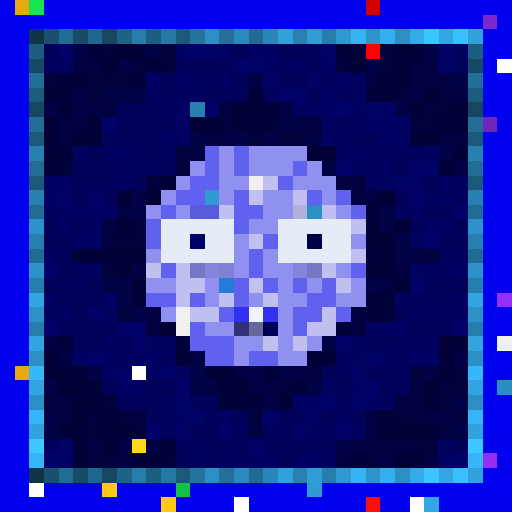
t = 0.00 s
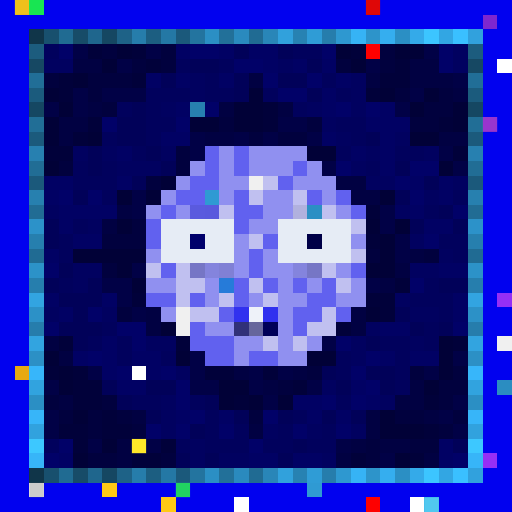
t = 0.34 s
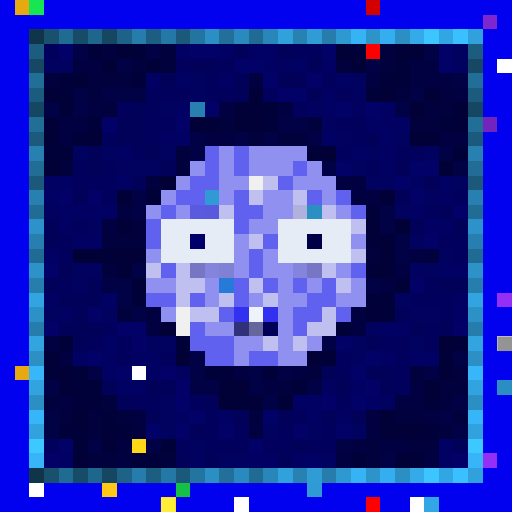
t = 0.69 s
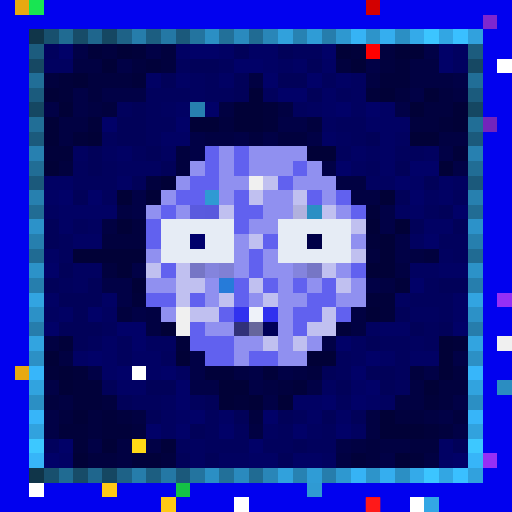
t = 1.03 s
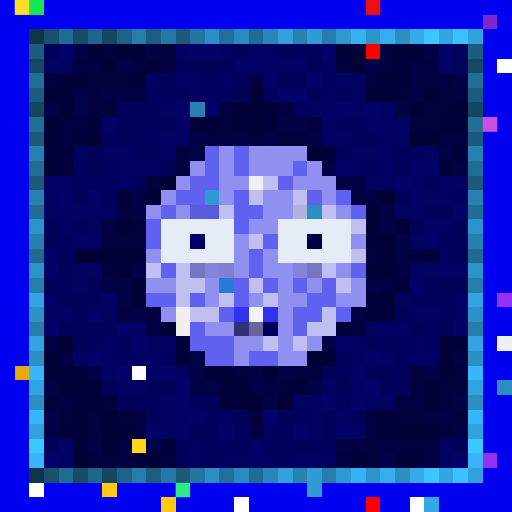
t = 1.37 s
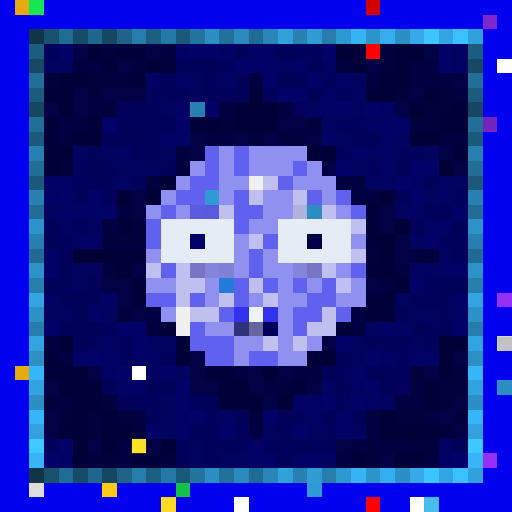
t = 1.72 s

The animated SVG that drew these frames (rendered in a browser with its animation timeline set to each time). Animation: 1 CSS @keyframes rule; one cycle of 2.06 s, repeats indefinitely.

<svg viewBox="0 0 35 35" shape-rendering="crispEdges" xmlns="http://www.w3.org/2000/svg"><style>@keyframes pop{0%,100%{opacity:0}18%{opacity:1}36%{opacity:0}}.a00{animation:pop 1.1s linear 0.00s infinite}.a01{animation:pop 1.1s linear -0.14s infinite}.a02{animation:pop 1.1s linear -0.28s infinite}.a03{animation:pop 1.1s linear -0.41s infinite}.a04{animation:pop 1.1s linear -0.55s infinite}.a05{animation:pop 1.1s linear -0.69s infinite}.a06{animation:pop 1.1s linear -0.83s infinite}.a07{animation:pop 1.1s linear -0.96s infinite}</style><rect width="35" height="35" fill="#0101ef"/><path fill="#e7a911" d="M1 0h1v1H1zM1 25h1v1H1z"/><path fill="#18e552" d="M2 0h1v1H2z"/><path fill="#d30000" d="M25 0h1v1H25z"/><path fill="#7e27cf" d="M33 1h1v1H33z"/><path fill="#103549" d="M2 2h1v1H2zM2 32h1v1H2z"/><path fill="#18506e" d="M3 2h1v1H3zM3 32h1v1H3z"/><path fill="#206b92" d="M4 2h1v1H4zM4 32h1v1H4z"/><path fill="#174c68" d="M5 2h1v1H5zM5 32h1v1H5z"/><path fill="#1f668d" d="M6 2h1v1H6zM6 32h1v1H6z"/><path fill="#154762" d="M7 2h1v1H7zM2 7h1v1H2zM32 7h1v1H32zM7 32h1v1H7z"/><path fill="#1e6287" d="M8 2h1v1H8zM8 32h1v1H8z"/><path fill="#267dab" d="M9 2h1v1H9zM9 32h1v1H9z"/><path fill="#1c5e81" d="M10 2h1v1H10zM10 32h1v1H10z"/><path fill="#2478a5" d="M11 2h1v1H11zM11 32h1v1H11z"/><path fill="#1b597b" d="M12 2h1v1H12zM2 12h1v1H2zM32 12h1v1H32zM12 32h1v1H12z"/><path fill="#23749f" d="M13 2h1v1H13zM13 32h1v1H13z"/><path fill="#2b8fc4" d="M14 2h1v1H14zM27 2h1v1H27zM21 14h1v1H21zM2 27h1v1H2zM32 27h1v1H32zM14 32h1v1H14zM27 32h1v1H27z"/><path fill="#227099" d="M15 2h1v1H15zM15 32h1v1H15z"/><path fill="#2a8abe" d="M16 2h1v1H16zM16 32h1v1H16z"/><path fill="#206b93" d="M17 2h1v1H17zM2 17h1v1H2zM32 17h1v1H32zM17 32h1v1H17z"/><path fill="#2986b8" d="M18 2h1v1H18zM18 32h1v1H18z"/><path fill="#31a1dc" d="M19 2h1v1H19zM19 32h1v1H19z"/><path fill="#2782b2" d="M20 2h1v1H20zM20 32h1v1H20z"/><path fill="#2f9cd6" d="M21 2h1v1H21zM21 32h1v1H21z"/><path fill="#267dac" d="M22 2h1v1H22zM2 22h1v1H2zM32 22h1v1H32zM22 32h1v1H22z"/><path fill="#2e98d0" d="M23 2h1v1H23zM23 32h1v1H23z"/><path fill="#36b3f5" d="M24 2h1v1H24zM24 32h1v1H24z"/><path fill="#2d94ca" d="M25 2h1v1H25zM25 32h1v1H25z"/><path fill="#35aeef" d="M26 2h1v1H26zM26 32h1v1H26z"/><path fill="#34aae9" d="M28 2h1v1H28zM28 32h1v1H28z"/><path fill="#3cc5ff" d="M29 2h1v1H29zM29 32h1v1H29z"/><path fill="#32a6e3" d="M30 2h1v1H30zM30 32h1v1H30z"/><path fill="#3ac0ff" d="M31 2h1v1H31zM31 32h1v1H31z"/><path fill="#31a1dd" d="M32 2h1v1H32zM32 32h1v1H32z"/><path fill="#1c5c7e" d="M2 3h1v1H2zM32 3h1v1H32z"/><path fill="#01015d" d="M3 3h1v1H3zM20 3h2v1H20zM12 4h1v1H12zM15 4h1v1H15zM14 5h1v1H14zM22 5h1v1H22zM10 6h3v1H10zM14 6h2v1H14zM18 6h1v1H18zM23 6h1v1H23zM8 7h1v1H8zM10 7h1v1H10zM20 7h1v1H20zM10 8h2v1H10zM23 8h2v1H23zM7 9h1v1H7zM10 9h1v1H10zM24 9h1v1H24zM9 10h1v1H9zM23 10h1v1H23zM27 10h2v1H27zM5 11h1v1H5zM7 11h1v1H7zM25 11h1v1H25zM5 12h3v1H5zM7 13h1v1H7zM31 13h1v1H31zM29 14h1v1H29zM5 15h1v1H5zM4 16h1v1H4zM30 16h2v1H30zM4 17h1v1H4zM31 17h1v1H31zM4 19h1v1H4zM29 19h1v1H29zM28 20h3v1H28zM30 21h1v1H30zM7 22h1v1H7zM29 22h1v1H29zM6 23h1v1H6zM8 23h1v1H8zM26 23h2v1H26zM29 23h1v1H29zM8 24h1v1H8zM11 24h1v1H11zM23 24h1v1H23zM27 24h1v1H27zM23 25h1v1H23zM27 25h1v1H27zM27 26h1v1H27zM9 27h2v1H9zM13 27h1v1H13zM23 27h1v1H23zM14 28h1v1H14zM20 28h1v1H20zM14 29h1v1H14zM16 29h1v1H16zM19 29h1v1H19zM22 29h1v1H22zM3 30h1v1H3zM12 30h1v1H12zM14 30h3v1H14zM18 30h2v1H18zM21 30h2v1H21z"/><path fill="#010168" d="M4 3h1v1H4zM13 3h2v1H13zM22 3h1v1H22zM30 3h1v1H30zM16 4h2v1H16zM30 4h1v1H30zM18 5h1v1H18zM21 5h1v1H21zM19 6h2v1H19zM14 7h1v1H14zM23 7h1v1H23zM25 7h1v1H25zM7 8h1v1H7zM12 8h1v1H12zM23 11h1v1H23zM28 11h2v1H28zM27 12h1v1H27zM4 13h1v1H4zM6 13h1v1H6zM28 13h1v1H28zM31 14h1v1H31zM29 16h1v1H29zM3 18h1v1H3zM28 19h1v1H28zM6 21h1v1H6zM3 22h1v1H3zM8 22h2v1H8zM31 22h1v1H31zM9 23h1v1H9zM23 23h1v1H23zM6 24h1v1H6zM25 24h1v1H25zM8 25h1v1H8zM11 25h1v1H11zM24 25h1v1H24zM12 26h1v1H12zM25 26h1v1H25zM12 27h1v1H12zM22 27h1v1H22zM24 27h1v1H24zM13 28h1v1H13zM18 28h1v1H18zM10 29h1v1H10zM12 29h1v1H12zM15 29h1v1H15zM20 29h1v1H20zM23 29h1v1H23zM4 30h1v1H4zM17 30h1v1H17zM3 31h1v1H3zM31 31h1v1H31z"/><path fill="#010146" d="M5 3h1v1H5zM10 3h1v1H10zM29 3h1v1H29zM8 4h1v1H8zM25 4h1v1H25zM31 5h1v1H31zM5 6h1v1H5zM7 6h3v1H7zM28 6h1v1H28zM3 7h1v1H3zM5 7h1v1H5zM27 7h1v1H27zM19 8h2v1H19zM13 9h1v1H13zM16 9h1v1H16zM18 9h1v1H18zM21 9h1v1H21zM13 10h1v1H13zM30 10h1v1H30zM22 11h1v1H22zM31 11h1v1H31zM9 13h1v1H9zM9 14h1v1H9zM26 14h1v1H26zM26 15h1v1H26zM27 16h1v1H27zM27 17h1v1H27zM9 18h1v1H9zM7 19h2v1H7zM25 19h1v1H25zM8 20h1v1H8zM9 21h1v1H9zM22 23h1v1H22zM13 24h1v1H13zM31 24h1v1H31zM6 25h1v1H6zM13 25h1v1H13zM17 25h1v1H17zM19 25h1v1H19zM29 25h1v1H29zM3 26h1v1H3zM13 26h2v1H13zM17 26h1v1H17zM21 26h1v1H21zM18 27h1v1H18zM31 27h1v1H31zM3 28h1v1H3zM30 28h1v1H30zM3 29h1v1H3zM31 29h1v1H31zM6 30h1v1H6zM10 30h1v1H10zM23 30h1v1H23zM26 31h1v1H26z"/><path fill="#01013a" d="M6 3h1v1H6zM9 3h1v1H9zM24 3h1v1H24zM10 4h1v1H10zM27 4h1v1H27zM4 5h1v1H4zM9 5h1v1H9zM26 5h2v1H26zM4 6h1v1H4zM25 6h1v1H25zM18 7h1v1H18zM6 8h1v1H6zM18 8h1v1H18zM30 8h1v1H30zM5 9h1v1H5zM3 10h2v1H3zM31 10h1v1H31zM25 14h1v1H25zM25 16h1v1H25zM27 19h1v1H27zM9 20h1v1H9zM25 20h2v1H25zM26 21h1v1H26zM23 22h1v1H23zM4 23h1v1H4zM12 23h1v1H12zM31 23h1v1H31zM3 25h1v1H3zM5 25h1v1H5zM14 25h2v1H14zM18 25h1v1H18zM5 26h2v1H5zM20 26h1v1H20zM5 27h2v1H5zM16 27h1v1H16zM29 27h1v1H29zM7 28h1v1H7zM4 29h2v1H4zM7 29h2v1H7zM29 29h1v1H29zM5 30h1v1H5zM11 30h1v1H11zM9 31h2v1H9zM24 31h1v1H24zM28 31h1v1H28z"/><path fill="#01013e" d="M7 3h1v1H7zM11 3h1v1H11zM26 3h1v1H26zM9 4h1v1H9zM11 4h1v1H11zM23 4h1v1H23zM26 4h1v1H26zM3 5h1v1H3zM6 5h3v1H6zM6 6h1v1H6zM27 6h1v1H27zM30 6h1v1H30zM7 7h1v1H7zM29 7h2v1H29zM15 8h1v1H15zM21 8h1v1H21zM28 8h2v1H28zM17 9h1v1H17zM19 9h2v1H19zM12 10h1v1H12zM4 11h1v1H4zM12 11h1v1H12zM10 12h1v1H10zM9 15h1v1H9zM7 16h3v1H7zM25 17h1v1H25zM29 17h1v1H29zM7 18h1v1H7zM8 21h1v1H8zM21 25h1v1H21zM28 25h1v1H28zM31 25h1v1H31zM19 26h1v1H19zM30 26h2v1H30zM3 27h1v1H3zM7 27h1v1H7zM30 27h1v1H30zM4 28h1v1H4zM6 28h1v1H6zM8 28h1v1H8zM17 28h1v1H17zM27 28h2v1H27zM31 28h1v1H31zM6 29h1v1H6zM9 29h1v1H9zM30 29h1v1H30zM25 30h1v1H25zM28 30h2v1H28zM6 31h2v1H6zM11 31h1v1H11zM25 31h1v1H25z"/><path fill="#010137" d="M8 3h1v1H8zM23 3h1v1H23zM27 3h2v1H27zM7 4h1v1H7zM24 4h1v1H24zM5 5h1v1H5zM3 6h1v1H3zM17 6h1v1H17zM26 6h1v1H26zM29 6h1v1H29zM4 7h1v1H4zM16 7h2v1H16zM28 7h1v1H28zM31 7h1v1H31zM3 8h1v1H3zM13 8h2v1H13zM16 8h2v1H16zM31 8h1v1H31zM3 9h1v1H3zM6 9h1v1H6zM28 9h2v1H28zM21 10h2v1H21zM3 11h1v1H3zM30 11h1v1H30zM11 12h1v1H11zM8 13h1v1H8zM10 13h1v1H10zM26 13h1v1H26zM8 15h1v1H8zM25 15h1v1H25zM27 15h1v1H27zM26 16h1v1H26zM5 17h5v1H5zM26 17h1v1H26zM8 18h1v1H8zM25 18h2v1H25zM9 19h1v1H9zM25 21h1v1H25zM11 22h1v1H11zM30 23h1v1H30zM3 24h1v1H3zM12 24h1v1H12zM21 24h2v1H21zM30 24h1v1H30zM4 25h1v1H4zM30 25h1v1H30zM4 26h1v1H4zM15 26h2v1H15zM29 26h1v1H29zM15 27h1v1H15zM17 27h1v1H17zM19 27h1v1H19zM5 28h1v1H5zM26 28h1v1H26zM26 29h3v1H26zM7 30h1v1H7zM5 31h1v1H5zM27 31h1v1H27z"/><path fill="#010164" d="M12 3h1v1H12zM15 3h1v1H15zM17 3h2v1H17zM18 4h1v1H18zM20 4h1v1H20zM22 4h1v1H22zM10 5h1v1H10zM12 5h1v1H12zM15 5h1v1H15zM23 5h1v1H23zM22 6h1v1H22zM12 7h1v1H12zM22 7h1v1H22zM26 7h1v1H26zM25 8h3v1H25zM11 9h2v1H11zM22 9h1v1H22zM26 9h1v1H26zM8 10h1v1H8zM24 10h1v1H24zM26 10h1v1H26zM26 11h1v1H26zM3 12h2v1H3zM8 12h1v1H8zM28 12h1v1H28zM30 12h1v1H30zM3 13h1v1H3zM30 13h1v1H30zM4 14h4v1H4zM28 14h1v1H28zM4 15h1v1H4zM29 15h2v1H29zM5 16h2v1H5zM3 17h1v1H3zM30 18h2v1H30zM3 20h1v1H3zM7 20h1v1H7zM31 20h1v1H31zM4 21h1v1H4zM31 21h1v1H31zM26 22h2v1H26zM7 23h1v1H7zM5 24h1v1H5zM7 24h1v1H7zM9 24h2v1H9zM26 24h1v1H26zM28 24h2v1H28zM7 25h1v1H7zM10 25h1v1H10zM8 26h2v1H8zM24 26h1v1H24zM20 27h2v1H20zM25 27h1v1H25zM12 28h1v1H12zM15 28h1v1H15zM21 28h1v1H21zM23 28h1v1H23zM30 30h1v1H30zM4 31h1v1H4zM17 31h2v1H17zM20 31h2v1H20zM30 31h1v1H30z"/><path fill="#010159" d="M16 3h1v1H16zM19 3h1v1H19zM13 4h2v1H13zM21 4h1v1H21zM11 5h1v1H11zM16 5h1v1H16zM19 5h2v1H19zM16 6h1v1H16zM21 6h1v1H21zM9 7h1v1H9zM8 8h2v1H8zM8 9h2v1H8zM25 9h1v1H25zM6 10h1v1H6zM10 10h1v1H10zM6 11h1v1H6zM11 11h1v1H11zM27 11h1v1H27zM9 12h1v1H9zM29 12h1v1H29zM5 13h1v1H5zM27 13h1v1H27zM30 14h1v1H30zM3 15h1v1H3zM28 15h1v1H28zM31 15h1v1H31zM3 16h1v1H3zM4 18h1v1H4zM3 19h1v1H3zM6 19h1v1H6zM30 19h2v1H30zM4 20h3v1H4zM5 21h1v1H5zM27 21h1v1H27zM4 22h3v1H4zM28 22h1v1H28zM30 22h1v1H30zM5 23h1v1H5zM25 23h1v1H25zM22 25h1v1H22zM25 25h2v1H25zM7 26h1v1H7zM10 26h2v1H10zM23 26h1v1H23zM26 26h1v1H26zM8 27h1v1H8zM14 27h1v1H14zM10 28h1v1H10zM16 28h1v1H16zM19 28h1v1H19zM22 28h1v1H22zM24 28h1v1H24zM13 29h1v1H13zM20 30h1v1H20zM31 30h1v1H31zM12 31h1v1H12zM14 31h1v1H14zM19 31h1v1H19z"/><path fill="#fe0000" d="M25 3h1v1H25zM25 34h1v1H25z"/><path fill="#010160" d="M31 3h1v1H31zM3 4h2v1H3zM19 4h1v1H19zM31 4h1v1H31zM13 5h1v1H13zM24 5h1v1H24zM13 6h1v1H13zM24 6h1v1H24zM11 7h1v1H11zM21 7h1v1H21zM24 7h1v1H24zM22 8h1v1H22zM23 9h1v1H23zM27 9h1v1H27zM5 10h1v1H5zM7 10h1v1H7zM11 10h1v1H11zM25 10h1v1H25zM29 10h1v1H29zM8 11h3v1H8zM24 11h1v1H24zM25 12h2v1H25zM31 12h1v1H31zM29 13h1v1H29zM3 14h1v1H3zM27 14h1v1H27zM6 15h1v1H6zM28 16h1v1H28zM30 17h1v1H30zM5 18h2v1H5zM28 18h2v1H28zM5 19h1v1H5zM27 20h1v1H27zM3 21h1v1H3zM7 21h1v1H7zM28 21h2v1H28zM25 22h1v1H25zM10 23h2v1H10zM24 23h1v1H24zM28 23h1v1H28zM24 24h1v1H24zM12 25h1v1H12zM22 26h1v1H22zM11 27h1v1H11zM26 27h1v1H26zM11 28h1v1H11zM11 29h1v1H11zM18 29h1v1H18zM21 29h1v1H21zM24 29h1v1H24zM13 30h1v1H13zM13 31h1v1H13zM15 31h2v1H15zM22 31h1v1H22z"/><path fill="#164863" d="M2 4h1v1H2zM32 4h1v1H32z"/><path fill="#010142" d="M5 4h2v1H5zM28 4h2v1H28zM17 5h1v1H17zM25 5h1v1H25zM28 5h3v1H28zM31 6h1v1H31zM6 7h1v1H6zM15 7h1v1H15zM19 7h1v1H19zM4 8h2v1H4zM4 9h1v1H4zM14 9h2v1H14zM30 9h2v1H30zM23 12h2v1H23zM24 13h2v1H24zM8 14h1v1H8zM7 15h1v1H7zM28 17h1v1H28zM27 18h1v1H27zM26 19h1v1H26zM10 21h1v1H10zM24 21h1v1H24zM10 22h1v1H10zM24 22h1v1H24zM3 23h1v1H3zM4 24h1v1H4zM16 25h1v1H16zM20 25h1v1H20zM18 26h1v1H18zM28 26h1v1H28zM4 27h1v1H4zM27 27h2v1H27zM9 28h1v1H9zM25 28h1v1H25zM29 28h1v1H29zM17 29h1v1H17zM25 29h1v1H25zM8 30h1v1H8zM24 30h1v1H24zM26 30h2v1H26zM8 31h1v1H8zM23 31h1v1H23zM29 31h1v1H29z"/><path fill="#ffffff" d="M34 4h1v1H34zM9 25h1v1H9zM2 33h1v1H2zM16 34h1v1H16zM28 34h1v1H28z"/><path fill="#216e97" d="M2 5h1v1H2zM32 5h1v1H32z"/><path fill="#1b5b7d" d="M2 6h1v1H2zM32 6h1v1H32z"/><path fill="#2780af" d="M13 7h1v1H13zM2 13h1v1H2zM32 13h1v1H32z"/><path fill="#216e96" d="M2 8h1v1H2zM32 8h1v1H32z"/><path fill="#7324bc" d="M33 8h1v1H33z"/><path fill="#1b5a7c" d="M2 9h1v1H2zM32 9h1v1H32z"/><path fill="#2780b0" d="M2 10h1v1H2zM32 10h1v1H32z"/><path fill="#6161ef" d="M14 10h1v1H14zM16 10h1v1H16zM14 11h1v1H14zM16 11h1v1H16zM20 11h1v1H20zM13 12h2v1H13zM19 12h1v1H19zM12 13h2v1H12zM16 13h1v1H16zM21 13h1v1H21zM23 13h1v1H23zM11 14h1v1H11zM16 14h2v1H16zM24 14h1v1H24zM10 15h1v1H10zM16 15h1v1H16zM10 16h1v1H10zM18 16h1v1H18zM17 17h1v1H17zM11 18h1v1H11zM17 18h1v1H17zM24 18h1v1H24zM16 19h1v1H16zM18 19h1v1H18zM20 19h1v1H20zM22 19h1v1H22zM10 20h2v1H10zM13 20h1v1H13zM16 20h1v1H16zM21 20h2v1H21zM15 21h1v1H15zM20 21h2v1H20zM23 21h1v1H23zM13 22h1v1H13zM20 22h1v1H20zM13 23h3v1H13zM14 24h2v1H14zM17 24h2v1H17z"/><path fill="#9090f0" d="M15 10h1v1H15zM17 10h4v1H17zM13 11h1v1H13zM15 11h1v1H15zM17 11h3v1H17zM21 11h1v1H21zM12 12h1v1H12zM15 12h2v1H15zM20 12h3v1H20zM11 13h1v1H11zM15 13h1v1H15zM18 13h2v1H18zM22 13h1v1H22zM10 14h1v1H10zM12 14h1v1H12zM18 14h2v1H18zM23 14h1v1H23zM17 15h2v1H17zM16 16h1v1H16zM24 16h1v1H24zM10 17h1v1H10zM16 17h1v1H16zM18 17h1v1H18zM16 18h1v1H16zM18 18h2v1H18zM23 18h1v1H23zM10 19h2v1H10zM14 19h1v1H14zM19 19h1v1H19zM21 19h1v1H21zM24 19h1v1H24zM14 20h1v1H14zM17 20h1v1H17zM19 20h2v1H19zM23 20h2v1H23zM11 21h1v1H11zM19 21h1v1H19zM14 22h2v1H14zM19 22h1v1H19zM16 23h2v1H16zM19 23h1v1H19zM21 23h1v1H21zM16 24h1v1H16zM19 24h2v1H19z"/><path fill="#216d95" d="M2 11h1v1H2zM32 11h1v1H32z"/><path fill="#f0f0f0" d="M17 12h1v1H17zM12 21h1v1H12zM12 22h1v1H12zM34 23h1v1H34z"/><path fill="#c0c0f0" d="M18 12h1v1H18zM17 13h1v1H17zM20 13h1v1H20zM15 14h1v1H15zM22 14h1v1H22zM24 15h1v1H24zM17 16h1v1H17zM24 17h1v1H24zM10 18h1v1H10zM12 18h1v1H12zM22 18h1v1H22zM12 19h2v1H12zM17 19h1v1H17zM23 19h1v1H23zM12 20h1v1H12zM15 20h1v1H15zM18 20h1v1H18zM13 21h2v1H13zM22 21h1v1H22zM21 22h2v1H21zM18 23h1v1H18zM20 23h1v1H20z"/><path fill="#2f9ad3" d="M14 13h1v1H14zM21 33h1v1H21z"/><path fill="#216c94" d="M2 14h1v1H2zM32 14h1v1H32z"/><path fill="#5a5ade" d="M13 14h1v1H13z"/><path fill="#5959dd" d="M14 14h1v1H14z"/><path fill="#b1b1de" d="M20 14h1v1H20z"/><path fill="#2c92c9" d="M2 15h1v1H2zM32 15h1v1H32z"/><path fill="#e6ecf5" d="M11 15h5v1H11zM19 15h5v1H19zM11 16h2v1H11zM14 16h2v1H14zM19 16h2v1H19zM22 16h2v1H22zM11 17h5v1H11zM19 17h5v1H19z"/><path fill="#267fae" d="M2 16h1v1H2zM32 16h1v1H32z"/><path fill="#00006b" d="M13 16h1v1H13z"/><path fill="#000047" d="M21 16h1v1H21z"/><path fill="#2c92c8" d="M2 18h1v1H2zM32 18h1v1H32z"/><path fill="#7676c5" d="M13 18h1v1H13zM21 18h1v1H21z"/><path fill="#8484dd" d="M14 18h1v1H14zM20 18h1v1H20z"/><path fill="#8080d5" d="M15 18h1v1H15z"/><path fill="#267ead" d="M2 19h1v1H2zM32 19h1v1H32z"/><path fill="#267bd9" d="M15 19h1v1H15z"/><path fill="#32a4e1" d="M2 20h1v1H2zM32 20h1v1H32z"/><path fill="#962ff5" d="M34 20h1v1H34zM33 31h1v1H33z"/><path fill="#2c91c7" d="M2 21h1v1H2zM32 21h1v1H32z"/><path fill="#3131ef" d="M16 21h1v1H16zM18 21h1v1H18z"/><path fill="#eef2f9" d="M17 21h1v1H17z"/><path fill="#313179" d="M16 22h1v1H16z"/><path fill="#66669c" d="M17 22h1v1H17z"/><path fill="#000058" d="M18 22h1v1H18z"/><path fill="#32a4e0" d="M2 23h1v1H2zM32 23h1v1H32z"/><path fill="#2c90c5" d="M2 24h1v1H2zM32 24h1v1H32z"/><path fill="#37b6fa" d="M2 25h1v1H2zM32 25h1v1H32z"/><path fill="#31a3df" d="M2 26h1v1H2zM32 26h1v1H32z"/><path fill="#2b8dc1" d="M34 26h1v1H34z"/><path fill="#37b5f9" d="M2 28h1v1H2zM32 28h1v1H32z"/><path fill="#31a2de" d="M2 29h1v1H2zM32 29h1v1H32z"/><path fill="#3dc8ff" d="M2 30h1v1H2zM32 30h1v1H32z"/><path fill="#ffd816" d="M9 30h1v1H9z"/><path fill="#37b5f8" d="M2 31h1v1H2zM32 31h1v1H32z"/><path fill="#ffc915" d="M7 33h1v1H7zM11 34h1v1H11z"/><path fill="#14c146" d="M12 33h1v1H12z"/><path fill="#33a7e5" d="M29 34h1v1H29z"/><rect x="1" y="0" width="1" height="1" fill="#ffff3f" class="a00"/><g fill="#ff1b1b"><rect x="25" y="0" width="1" height="1" class="a00"/><rect x="25" y="34" width="1" height="1" class="a02"/></g><rect x="33" y="8" width="1" height="1" fill="#ff66ff" class="a00"/><rect x="34" y="23" width="1" height="1" fill="#6c6c6c" class="a04"/><rect x="9" y="30" width="1" height="1" fill="#ffff49" class="a06"/><rect x="2" y="33" width="1" height="1" fill="#737373" class="a06"/><rect x="12" y="33" width="1" height="1" fill="#45ffad" class="a00"/><rect x="11" y="34" width="1" height="1" fill="#ffff47" class="a04"/><rect x="29" y="34" width="1" height="1" fill="#85ffff" class="a06"/></svg>
